5-way image classification set "bird_species" from GitHub (fastai/fastai); label vocabulary: black-footed albatross, Laysan albatross, sooty albatross, groove-billed ani, crested auklet.

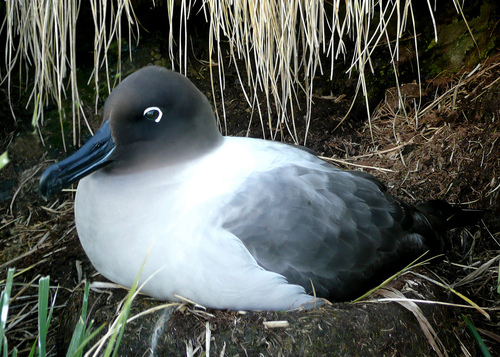
Label: sooty albatross

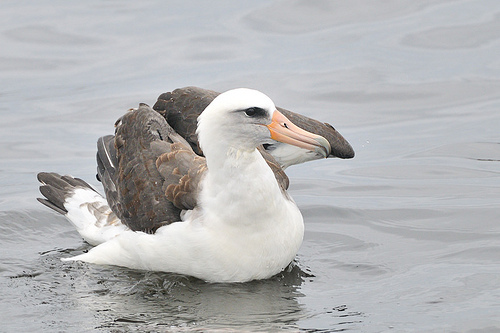
Label: Laysan albatross

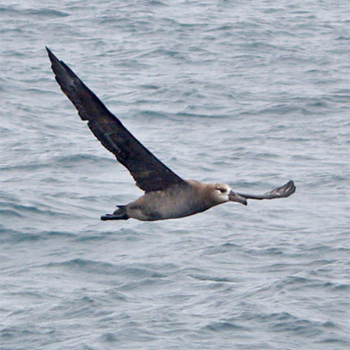
Label: black-footed albatross

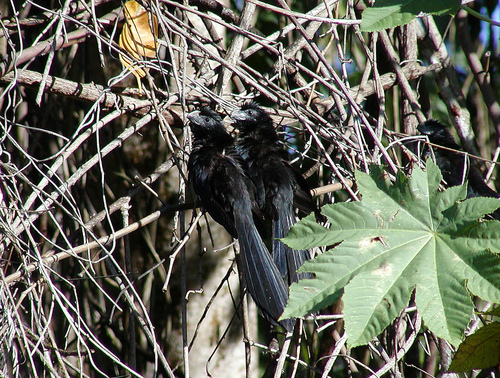
Label: groove-billed ani

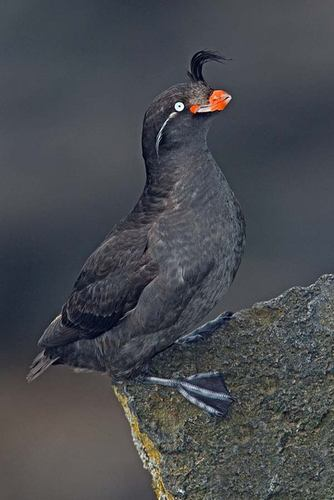
Label: crested auklet

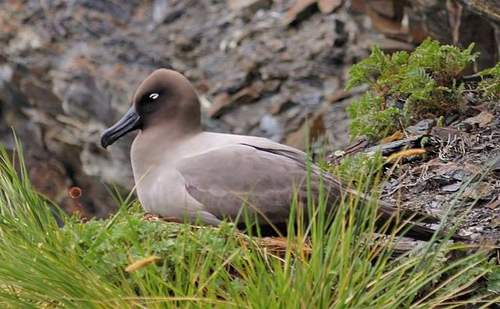
Label: sooty albatross
